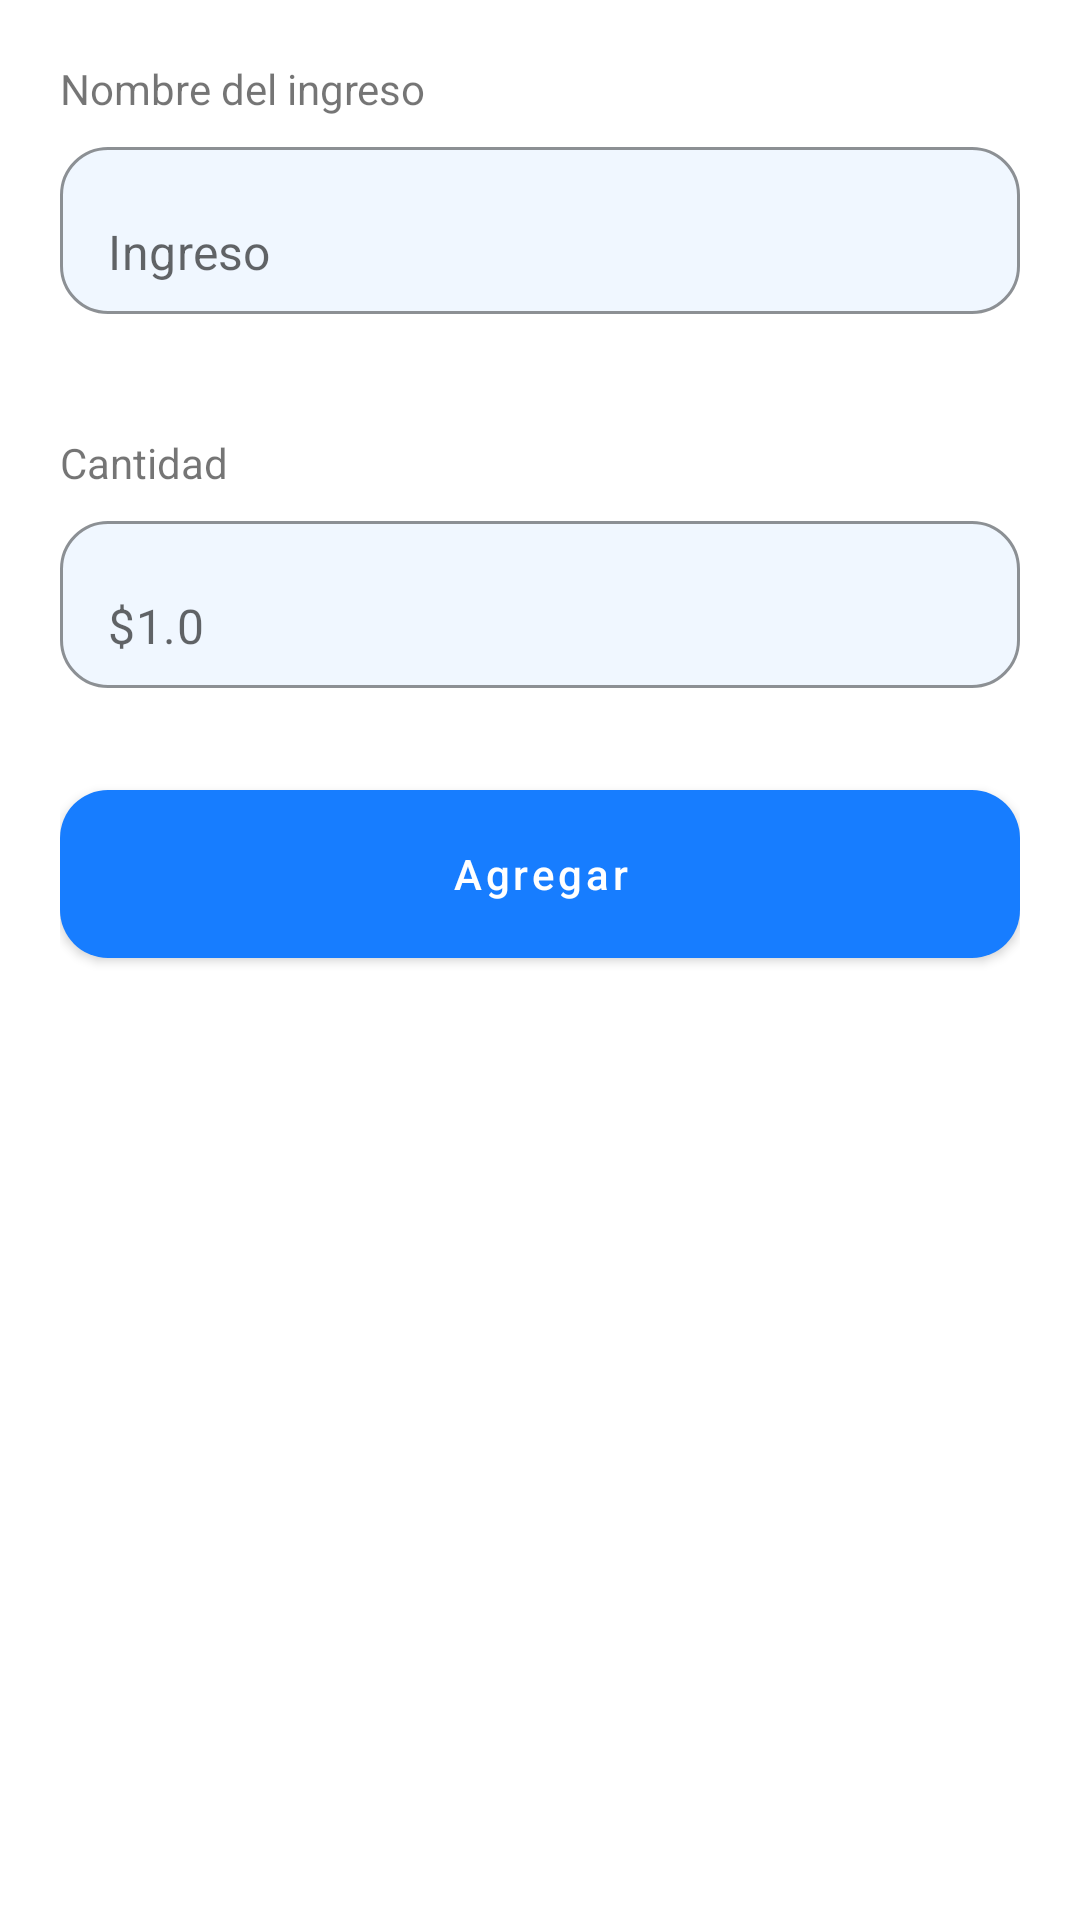

This screen was rendered from an Android layout file. Write that file and the resources it references.
<!-- AndroidManifest.xml: application theme Theme.BudgetWise -->
<!-- res/layout/activity_add_income.xml -->
<?xml version="1.0" encoding="utf-8"?>
<androidx.constraintlayout.widget.ConstraintLayout xmlns:android="http://schemas.android.com/apk/res/android"
    xmlns:app="http://schemas.android.com/apk/res-auto"
    xmlns:tools="http://schemas.android.com/tools"
    android:layout_width="match_parent"
    android:layout_height="match_parent"
    tools:context=".view.incomes.AddIncomeActivity">


    <LinearLayout
        android:layout_width="match_parent"
        android:layout_height="wrap_content"
        android:layout_marginLeft="20dp"
        android:layout_marginTop="20dp"
        android:layout_marginRight="20dp"
        android:gravity="center"
        android:orientation="vertical"
        app:layout_constraintEnd_toEndOf="parent"
        app:layout_constraintStart_toStartOf="parent"
        app:layout_constraintTop_toTopOf="parent">

        <LinearLayout
            android:id="@+id/linearLayout"
            android:layout_width="match_parent"
            android:layout_height="wrap_content"
            android:orientation="vertical">

            <TextView
                android:id="@+id/textView"
                android:layout_width="wrap_content"
                android:layout_height="wrap_content"
                android:text="@string/income_name_label" />

            <com.google.android.material.textfield.TextInputLayout
                android:layout_width="match_parent"
                android:layout_height="wrap_content"
                android:layout_marginTop="10dp"
                app:boxBackgroundColor="@color/blue_inactive"
                app:boxBackgroundMode="outline"
                app:boxCornerRadiusBottomEnd="16dp"
                app:boxCornerRadiusBottomStart="16dp"
                app:boxCornerRadiusTopEnd="16dp"
                app:boxCornerRadiusTopStart="16dp"
                app:hintEnabled="false">

                <com.google.android.material.textfield.TextInputEditText
                    android:id="@+id/txtInput_incomeName"
                    android:layout_width="match_parent"
                    android:layout_height="wrap_content"
                    android:hint="@string/income"
                    android:imeOptions="actionDone"
                    android:inputType="text"
                    android:maxLines="1" />
            </com.google.android.material.textfield.TextInputLayout>

        </LinearLayout>

        <Space
            android:layout_width="match_parent"
            android:layout_height="40dp" />

        <LinearLayout
            android:id="@+id/linearLayout2"
            android:layout_width="match_parent"
            android:layout_height="wrap_content"
            android:orientation="vertical">

            <TextView
                android:id="@+id/textView2"
                android:layout_width="match_parent"
                android:layout_height="wrap_content"
                android:text="@string/quantity" />

            <com.google.android.material.textfield.TextInputLayout
                android:layout_width="match_parent"
                android:layout_height="wrap_content"
                android:layout_marginTop="10dp"
                app:boxBackgroundColor="@color/blue_inactive"
                app:boxBackgroundMode="outline"
                app:boxCornerRadiusBottomEnd="16dp"
                app:boxCornerRadiusBottomStart="16dp"
                app:boxCornerRadiusTopEnd="16dp"
                app:boxCornerRadiusTopStart="16dp"
                app:boxStrokeColor="#F0F7FF"
                app:hintEnabled="false">

                <com.google.android.material.textfield.TextInputEditText
                    android:id="@+id/txtInput_incomeValue"
                    android:layout_width="match_parent"
                    android:layout_height="wrap_content"
                    android:hint="@string/money_value_generic"
                    android:imeOptions="actionDone"
                    android:inputType="numberDecimal"
                    android:digits="0123456789."
                    android:maxLines="1" />
            </com.google.android.material.textfield.TextInputLayout>

        </LinearLayout>

        <com.google.android.material.button.MaterialButton
            android:id="@+id/btnAdd"
            android:layout_width="match_parent"
            android:layout_height="68dp"
            android:layout_marginTop="28dp"
            android:text="@string/add_button"
            android:textColor="@color/white"
            android:textAllCaps="false"
            app:backgroundTint="@color/blue_main"
            app:cornerRadius="16dp"/>
    </LinearLayout>

</androidx.constraintlayout.widget.ConstraintLayout>
<!-- resources referenced by this layout -->
<resources>
  <color name="blue_inactive">#F0F7FF</color>
  <color name="blue_main">#177DFF</color>
  <color name="white">#FFFFFFFF</color>
  <string name="add_button">Agregar</string>
  <string name="income">Ingreso</string>
  <string name="income_name_label">Nombre del ingreso</string>
  <string name="money_value_generic">$1.0</string>
  <string name="quantity">Cantidad</string>
  <style name="Theme.BudgetWise" parent="Theme.MaterialComponents.DayNight.DarkActionBar">
          
          
          
          
          
          <item name="colorPrimary">@color/blue_main</item>
          <item name="colorPrimaryVariant">@color/blue_main</item>
          <item name="colorOnPrimary">@color/blue_main</item>
          
      </style>
</resources>
